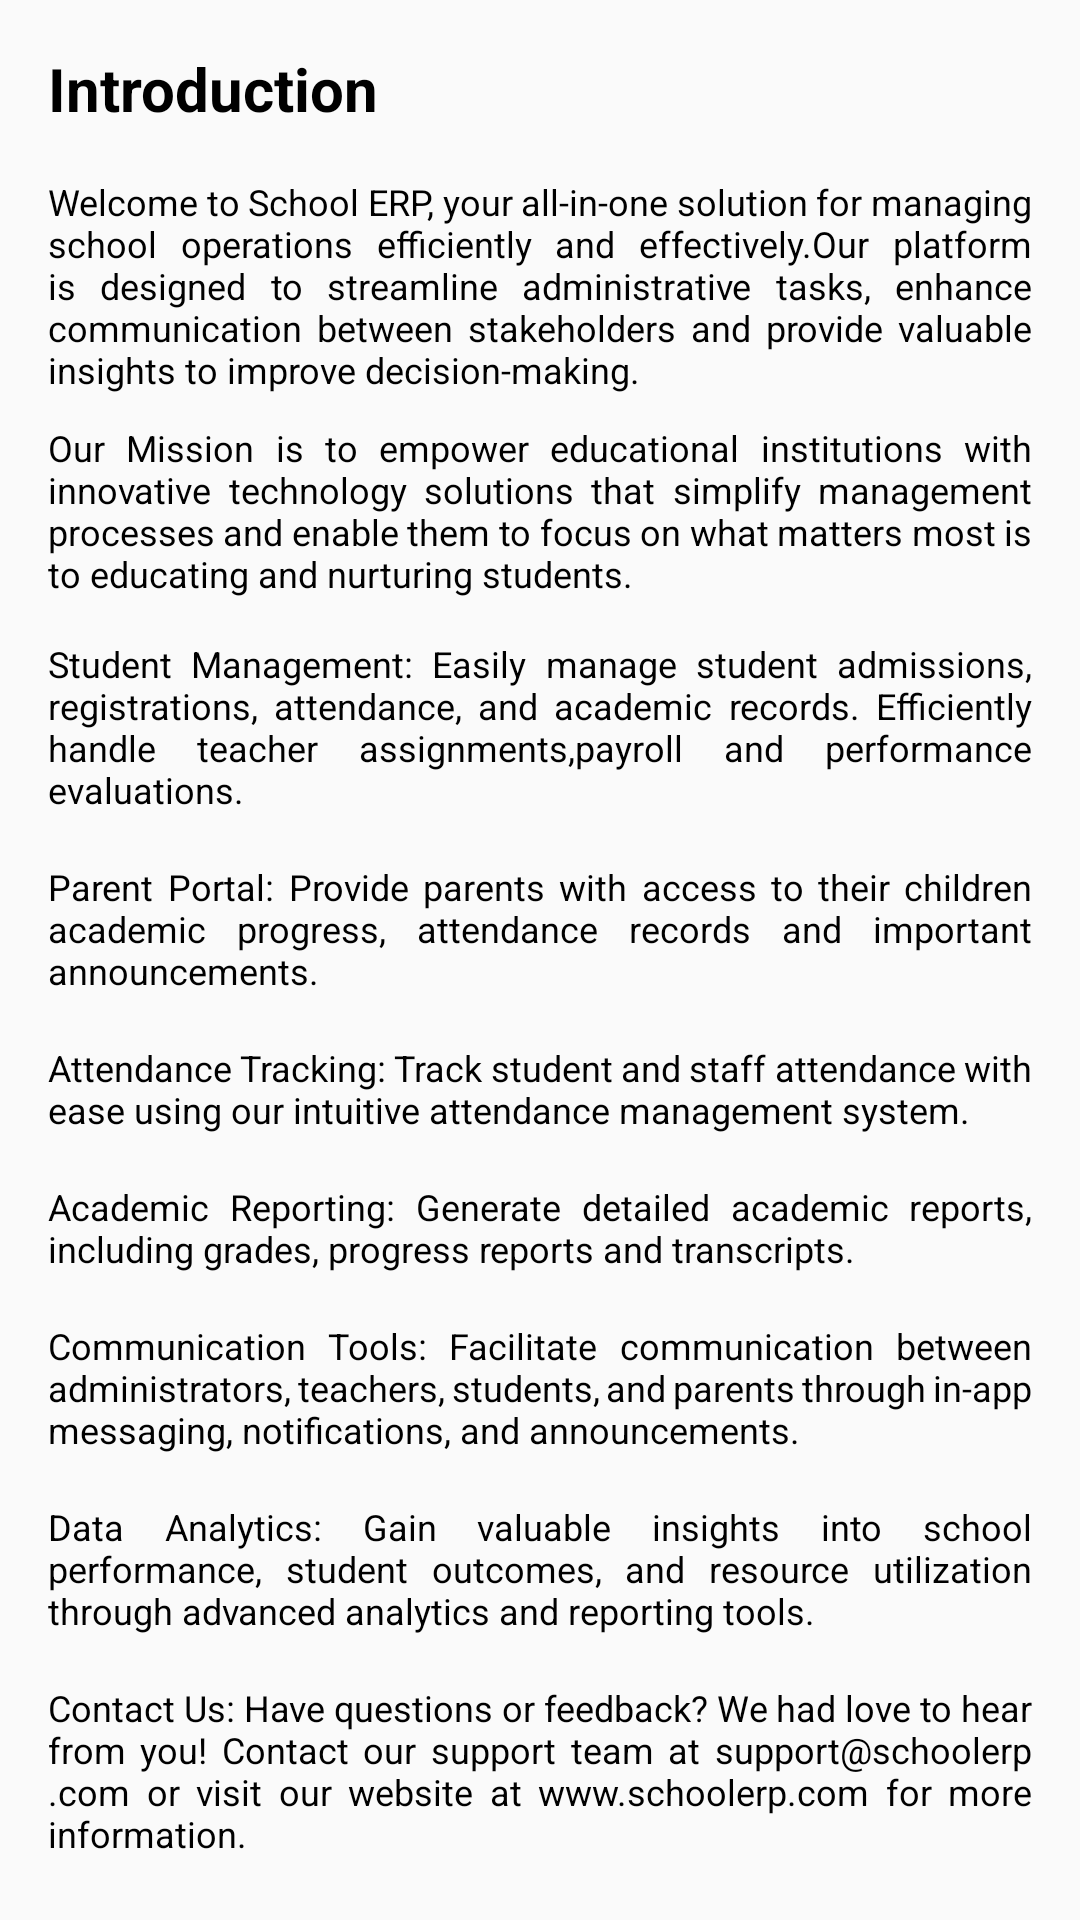

Reconstruct the res/layout file that produces this screen, plus the resources it refers to.
<!-- AndroidManifest.xml: application theme Theme.SchoolERP -->
<!-- res/layout/fragment_about.xml -->
<?xml version="1.0" encoding="utf-8"?>
<ScrollView xmlns:android="http://schemas.android.com/apk/res/android"
    xmlns:tools="http://schemas.android.com/tools"
    android:layout_width="match_parent"
    android:layout_height="match_parent">

    <LinearLayout
        android:layout_width="match_parent"
        android:layout_height="wrap_content"
        android:orientation="vertical"
        tools:context=".AboutFragment"
        android:padding="16dp">

        <TextView
            android:id="@+id/about_heading"
            android:layout_width="wrap_content"
            android:layout_height="wrap_content"
            android:layout_marginBottom="16dp"
            android:text="@string/introduction"
            android:textSize="20sp"
            android:textColor="@color/black"
            android:textStyle="bold" />

        <TextView
            android:id="@+id/about_paragraph1"
            android:layout_width="wrap_content"
            android:layout_height="80dp"
            android:layout_marginTop="0dp"
            android:layout_marginBottom="2dp"
            android:justificationMode="inter_word"
            android:text="@string/about_paragraph1"
            android:textColor="@color/black"
            android:textSize="12sp" />

        <TextView
            android:id="@+id/about_paragraph2"
            android:layout_width="wrap_content"
            android:layout_height="70dp"
            android:layout_marginTop="0dp"
            android:layout_marginBottom="2dp"
            android:justificationMode="inter_word"
            android:text="@string/about_paragraph2"
            android:textColor="@color/black"
            android:textSize="12sp" />

        <TextView
            android:id="@+id/about_paragraph3"
            android:layout_width="wrap_content"
            android:layout_height="wrap_content"
            android:layout_marginTop="0dp"
            android:layout_marginBottom="2dp"
            android:justificationMode="inter_word"
            android:text="@string/about_paragraph3"
            android:textColor="@color/black"
            android:textSize="12sp" />

        <TextView
            android:id="@+id/about_paragraph4"
            android:layout_width="wrap_content"
            android:layout_height="wrap_content"
            android:layout_marginTop="0dp"
            android:layout_marginBottom="2dp"
            android:justificationMode="inter_word"
            android:text="@string/about_paragraph4"
            android:textColor="@color/black"
            android:textSize="12sp" />

        <TextView
            android:id="@+id/about_paragraph5"
            android:layout_width="wrap_content"
            android:layout_height="wrap_content"
            android:layout_marginTop="0dp"
            android:layout_marginBottom="2dp"
            android:justificationMode="inter_word"
            android:text="@string/about_paragraph5"
            android:textColor="@color/black"
            android:textSize="12sp" />

        <TextView
            android:id="@+id/about_paragraph6"
            android:layout_width="wrap_content"
            android:layout_height="wrap_content"
            android:layout_marginTop="0dp"
            android:layout_marginBottom="2dp"
            android:justificationMode="inter_word"
            android:text="@string/about_paragraph6"
            android:textColor="@color/black"
            android:textSize="12sp" />

        <TextView
            android:id="@+id/about_paragraph7"
            android:layout_width="wrap_content"
            android:layout_height="wrap_content"
            android:layout_marginTop="0dp"
            android:layout_marginBottom="2dp"
            android:justificationMode="inter_word"
            android:text="@string/about_paragraph7"
            android:textColor="@color/black"
            android:textSize="12sp" />

        <TextView
            android:id="@+id/about_paragraph8"
            android:layout_width="wrap_content"
            android:layout_height="wrap_content"
            android:layout_marginTop="0dp"
            android:layout_marginBottom="2dp"
            android:justificationMode="inter_word"
            android:text="@string/about_paragraph8"
            android:textColor="@color/black"
            android:textSize="12sp" />

        <TextView
            android:id="@+id/about_paragraph9"
            android:layout_width="wrap_content"
            android:layout_height="59dp"
            android:layout_marginTop="0dp"
            android:layout_marginBottom="2dp"
            android:justificationMode="inter_word"
            android:text="@string/about_paragraph9"
            android:textColor="@color/black"
            android:textSize="12sp" />

        

    </LinearLayout>
</ScrollView>
<!-- resources referenced by this layout -->
<resources>
  <color name="black">#FF000000</color>
  <string name="about_paragraph1">
          Welcome to School ERP, your all-in-one solution for managing school
          operations efficiently and effectively.Our platform is designed to streamline administrative tasks, enhance communication between stakeholders and provide valuable insights to improve decision-making.\n  </string>
  <string name="about_paragraph2"> Our Mission is to empower educational institutions with innovative technology solutions that simplify management
          processes and enable them to focus on what matters most is to educating and nurturing students.\n</string>
  <string name="about_paragraph3"> Student Management: Easily manage student admissions, registrations, attendance, and academic records.
          Efficiently handle teacher assignments,payroll and performance evaluations.\n</string>
  <string name="about_paragraph4"> Parent Portal: Provide parents with access to their children academic progress, attendance records and important announcements.\n</string>
  <string name="about_paragraph5">Attendance Tracking: Track student and staff attendance with ease using our intuitive attendance management system.\n</string>
  <string name="about_paragraph6">Academic Reporting: Generate detailed academic reports, including grades, progress reports and transcripts.\n</string>
  <string name="about_paragraph7"> Communication Tools: Facilitate communication between administrators, teachers, students, and parents through in-app messaging, notifications, and announcements.\n</string>
  <string name="about_paragraph8"> Data Analytics: Gain valuable insights into school performance, student outcomes, and resource utilization through advanced analytics and reporting tools. \n</string>
      Our dedicated team of developers, designers, and educators is committed to delivering the best
      possible experience for our users. We continuously strive
      to enhance our platform with new features and improvements based on user feedback and industry
      best practices. \n
  <string name="about_paragraph9">Contact Us: Have questions or feedback? We had love to hear from you! Contact our support team at support@schoolerp.com or visit our website at www.schoolerp.com for more information.</string>
  <string name="introduction">Introduction</string>
  <style name="Theme.SchoolERP" parent="Base.Theme.SchoolERP" />
  <style name="Base.Theme.SchoolERP" parent="Theme.AppCompat.Light.NoActionBar">
          
          <item name="android:statusBarColor">@color/yellow</item>
          
          <item name="android:navigationBarColor">@color/yellow</item>
      </style>
  <color name="yellow">#F6C611</color>
</resources>
